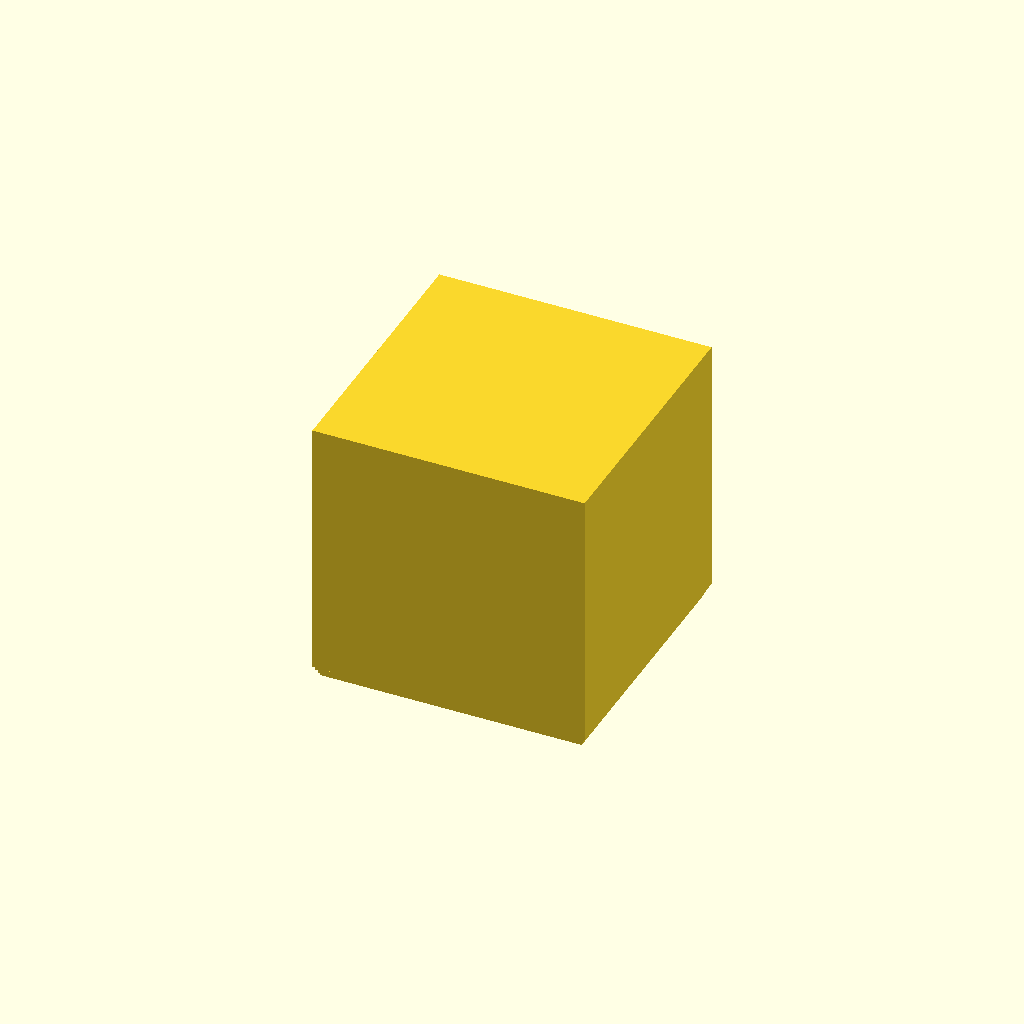
Cell 1: the model at its default parameters.
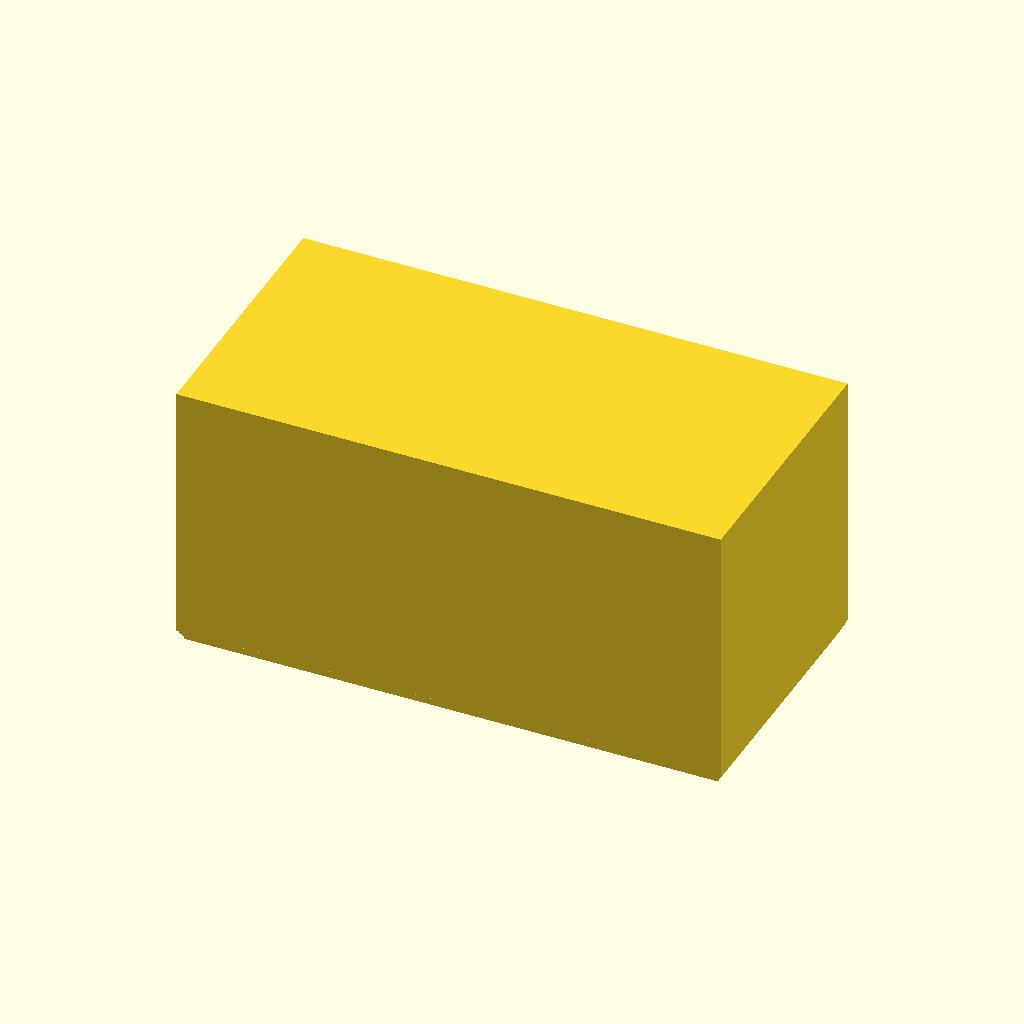
Cell 2 — cube_dx set to 30, the other parameters unchanged.
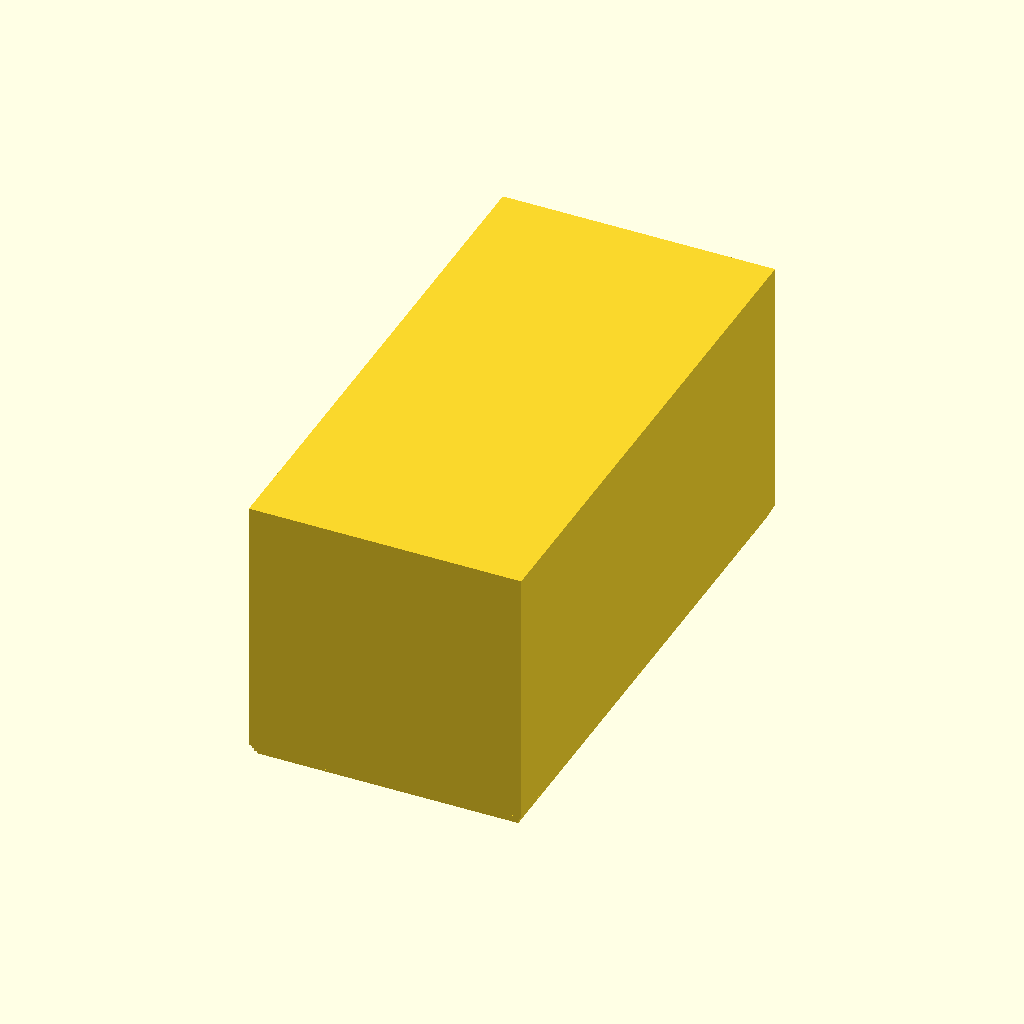
Cell 3: cube_dy = 30 (everything else at default).
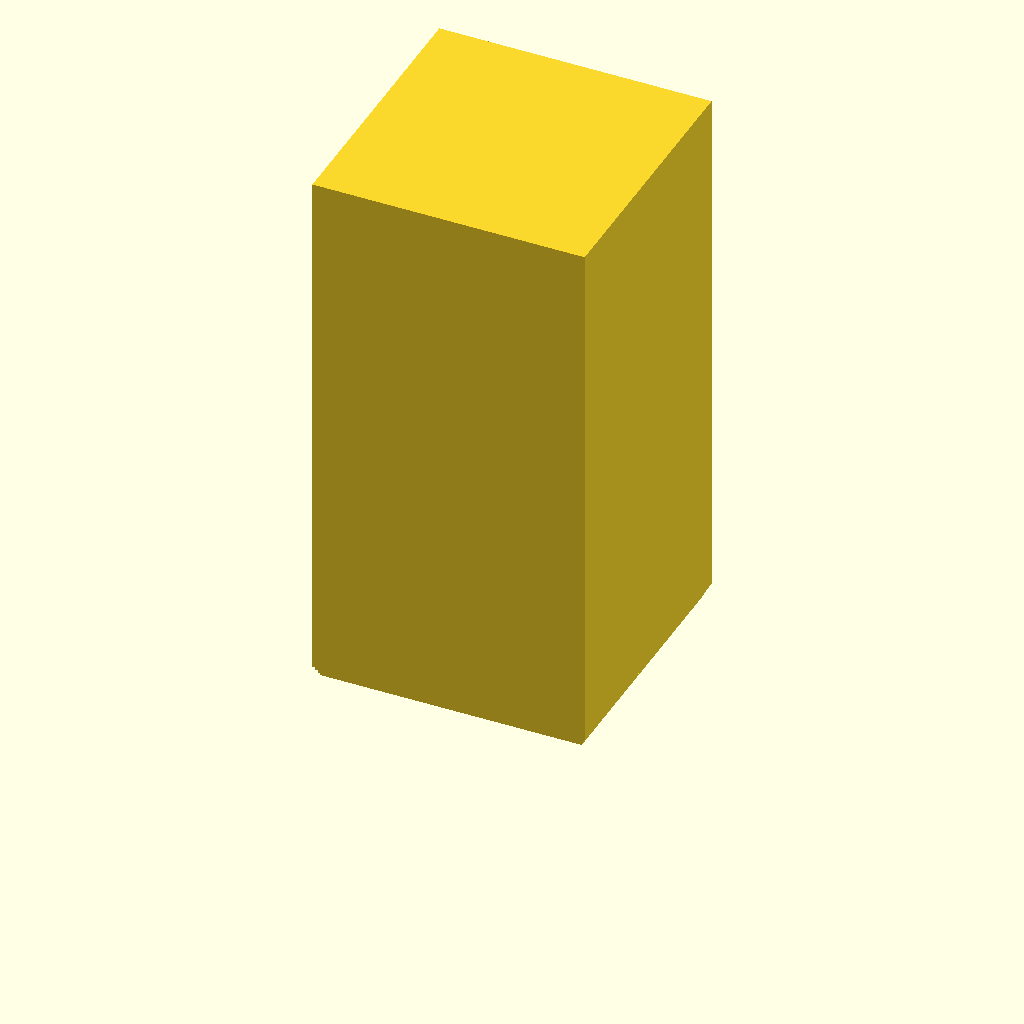
Cell 4: cube_dz = 30 (everything else at default).
All cells are drawn from one camera (rotation 55°, 0°, 25°, orthographic, colour scheme Cornfield), so only the parameter changes between them.
Source of the model, 3d/elephane_foot_test_cube.scad:
// Experimental first layers inset to eliminate elephan foot syndrom. 

// Adding '0' makes it hidden in Thingiverse customizer.
eps1 = 0.01 + 0;

// Cube dimension on the X axis.
cube_dx = 15;

// Cube dimension on the Y axis.
cube_dy = 15;

// Cube dimension on the Z axis.
cube_dz =  15;

// Printing layer height.
layer_height = 0.2;

// Inset levels for first layers, bottom layer first. Setup as many layers as you 
// like, and the rest will have an inset of 0.
insets = [0.3, 0.2, 0.1];

// Total height on insets layers. 
insets_height = len(insets) * layer_height;

// A centered cube of given dimensions with z elevation above the x,y plane.
module box(z, dx, dy, dz) {
  translate([-dx/2, -dy/2, z]) cube([dx, dy, dz+eps1]);
}

// The non inset part of the cube
box(insets_height, cube_dx, cube_dy, cube_dz-insets_height);

// The inset layers at the bottom.
for (i= [0:len(insets)-1]) {
  box(i*layer_height, cube_dx-2*insets[i], cube_dy-2*insets[i], layer_height);
}
Customizer parameters (derived from the source; name, type, default, range or options):
cube_dx: number, default 15
cube_dy: number, default 15
cube_dz: number, default 15
layer_height: number, default 0.2
insets: vector, default [0.3, 0.2, 0.1]
